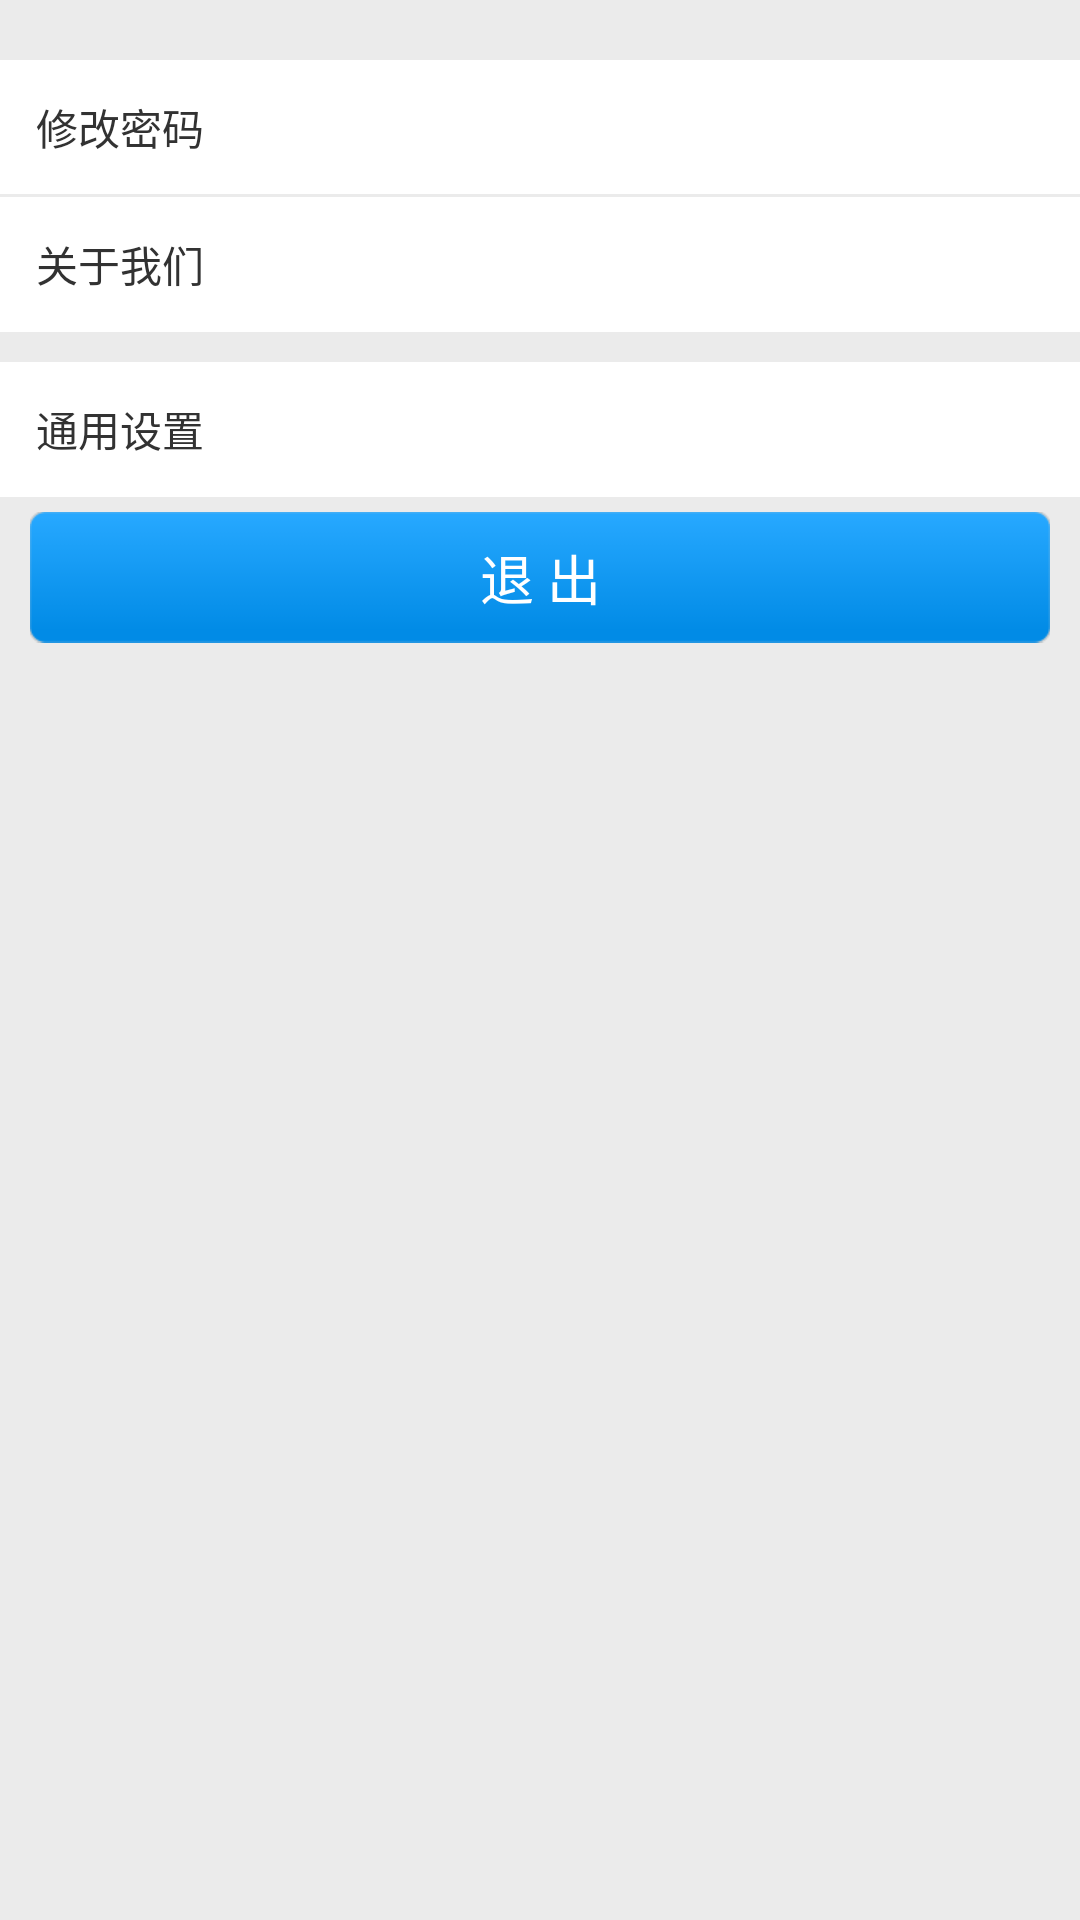

This screen was rendered from an Android layout file. Write that file and the resources it references.
<!-- AndroidManifest.xml: application theme AppTheme -->
<!-- res/layout/fragment_user.xml -->
<LinearLayout xmlns:android="http://schemas.android.com/apk/res/android"
    xmlns:tools="http://schemas.android.com/tools"
    android:layout_width="match_parent"
    android:layout_height="match_parent"
    android:background="@color/BackGround"
    android:orientation="vertical"
    tools:context="com.snail.education.ui.me.UserMeFragment">


    <FrameLayout
        android:id="@+id/userLayout"
        android:layout_width="match_parent"
        android:layout_height="wrap_content"
        android:layout_marginTop="10dp">

    </FrameLayout>

    <RelativeLayout
        android:id="@+id/passRL"
        android:layout_width="match_parent"
        android:layout_height="wrap_content"
        android:background="@color/white"
        android:layout_marginTop="10dp"
        android:padding="12dp">

        <TextView
            android:layout_width="wrap_content"
            android:layout_height="wrap_content"
            android:text="修改密码" />

        <TextView
            android:id="@+id/measureText"
            android:layout_width="wrap_content"
            android:layout_height="wrap_content"
            android:layout_toLeftOf="@+id/measureImage" />

        <ImageView
            android:id="@+id/measureImage"
            android:layout_width="wrap_content"
            android:layout_height="wrap_content"
            android:layout_alignParentRight="true"
            android:layout_centerVertical="true"
            android:src="@drawable/ic_next" />
    </RelativeLayout>

    <RelativeLayout
        android:id="@+id/aboutRL"
        android:layout_width="match_parent"
        android:layout_height="45dp"
        android:layout_gravity="center_vertical"
        android:layout_marginTop="1dp"
        android:background="@color/white"
        android:padding="12dp">

        <TextView
            android:layout_width="wrap_content"
            android:layout_height="wrap_content"
            android:text="关于我们" />

        <ImageView
            android:layout_width="wrap_content"
            android:layout_height="wrap_content"
            android:layout_alignParentRight="true"
            android:layout_centerVertical="true"
            android:src="@drawable/ic_next" />
    </RelativeLayout>

    <RelativeLayout
        android:id="@+id/settingRL"
        android:layout_width="match_parent"
        android:layout_height="45dp"
        android:layout_marginTop="10dp"
        android:background="@color/white"
        android:gravity="center_vertical"
        android:padding="12dp">

        <TextView
            android:layout_width="wrap_content"
            android:layout_height="wrap_content"
            android:text="通用设置" />

        <ImageView
            android:layout_width="wrap_content"
            android:layout_height="wrap_content"
            android:layout_alignParentRight="true"
            android:layout_centerVertical="true"
            android:src="@drawable/ic_next" />
    </RelativeLayout>

    <Button
        android:id="@+id/logoutBtn"
        android:layout_width="match_parent"
        android:layout_height="wrap_content"
        android:layout_marginTop="5dp"
        android:layout_marginRight="10dp"
        android:layout_marginLeft="10dp"
        android:background="@drawable/save_selector"
        android:textColor="@color/white"
        android:textSize="18sp"
        android:padding="8dp"
        android:text="退 出" />

</LinearLayout>
<!-- resources referenced by this layout -->
<resources>
  <color name="BackGround">#EBEBEB</color>
  <color name="white">#ffffff</color>
  <!-- drawable save_selector (drawable) -->
  <?xml version="1.0" encoding="utf-8"?>
  <selector xmlns:android="http://schemas.android.com/apk/res/android">
  
      <item android:drawable="@drawable/save_press" android:state_pressed="true" ></item>
      <item android:drawable="@drawable/ic_button"></item>
  
  </selector>
  <style name="AppTheme" parent="android:Theme.Light">
          <item name="android:actionMenuTextAppearance">@style/MenuTextStyle</item>
          <item name="android:textColorHighlight">#990090ff</item>
          <item name="android:actionBarStyle">@style/ActionBarStyle</item>
      </style>
  <style name="MenuTextStyle">
          <item name="android:textColor">@color/ActionBarForegroundColor</item>
          <item name="android:textSize">18sp</item>
      </style>
  <style name="ActionBarStyle" parent="@android:style/Widget.Holo.Light.ActionBar">
          <item name="android:background">@color/ActionBarBackgroundColor</item>
          <item name="android:titleTextStyle">@style/ActionBarTitleTextStyle</item>
          <item name="android:itemTextAppearance">@style/ActionBarItemTextAppearance</item>
      </style>
  <color name="ActionBarForegroundColor">#12171a</color>
  <color name="ActionBarBackgroundColor">#FFFFFF</color>
  <style name="ActionBarTitleTextStyle" parent="@android:style/TextAppearance.Holo.Widget.ActionBar.Title">
          <item name="android:textColor">@color/ActionBarForegroundColor</item>
      </style>
  <style name="ActionBarItemTextAppearance" parent="@android:style/TextAppearance.Widget.IconMenu.Item">
          <item name="android:textColor">@color/ActionBarForegroundColor</item>
      </style>
</resources>
